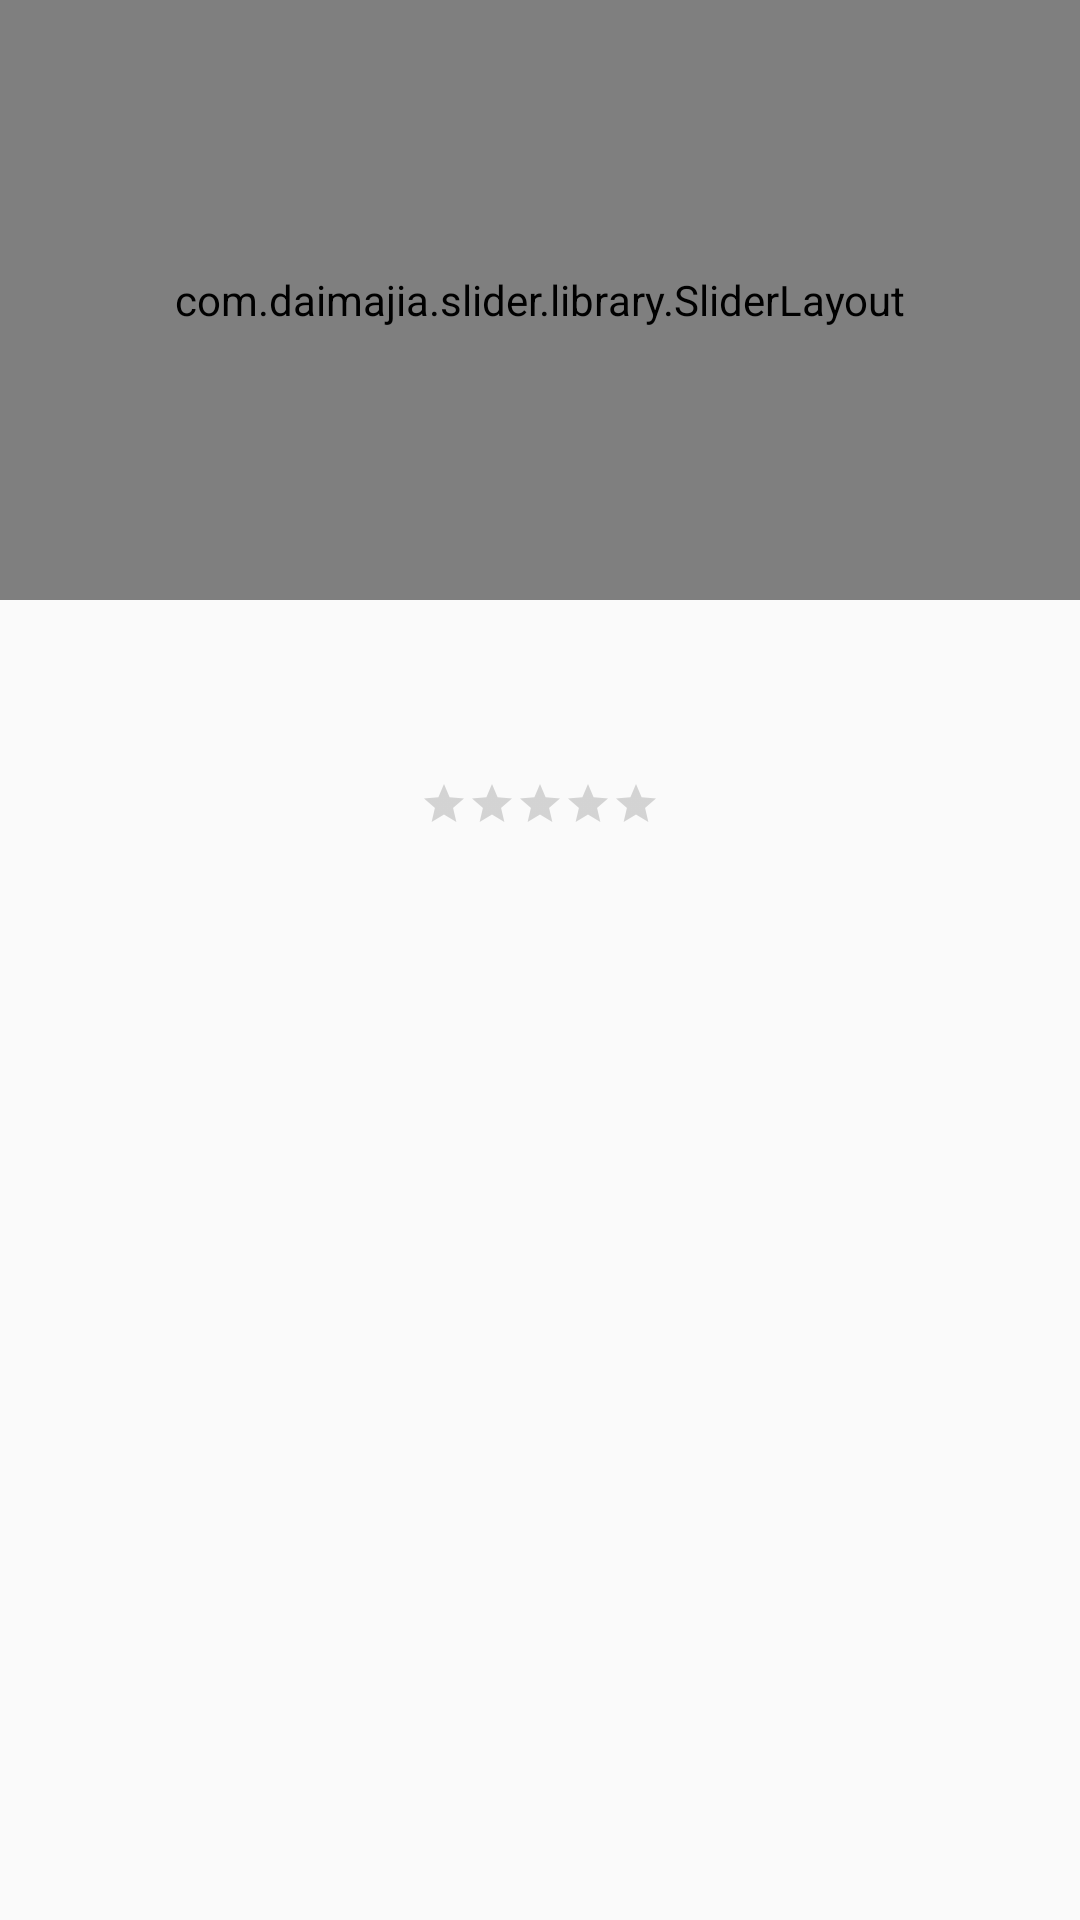

Layout XML and referenced resources for this Android screen:
<!-- AndroidManifest.xml: application theme AppTheme -->
<!-- res/layout/activity_inside_coffee.xml -->
<?xml version="1.0" encoding="utf-8"?>

<android.support.design.widget.CoordinatorLayout xmlns:android="http://schemas.android.com/apk/res/android"
    xmlns:app="http://schemas.android.com/apk/res-auto"
    android:layout_width="match_parent"
    android:layout_height="match_parent"
    android:orientation="vertical">

    <android.support.design.widget.CoordinatorLayout
        android:layout_width="match_parent"
        android:layout_height="250dp">

        <android.support.design.widget.CoordinatorLayout
            android:layout_width="match_parent"
            android:layout_height="wrap_content">

            <android.support.design.widget.AppBarLayout
                android:id="@+id/app_bar_layout"
                android:layout_width="match_parent"
                android:layout_height="wrap_content">

                <android.support.design.widget.CollapsingToolbarLayout
                    android:id="@+id/collapsing_toolbar"
                    android:layout_width="match_parent"
                    android:layout_height="wrap_content"
                    app:expandedTitleTextAppearance="@android:color/transparent"
                    app:layout_scrollFlags="scroll|exitUntilCollapsed"
                    app:contentScrim="@color/colorPrimary">

                    <com.daimajia.slider.library.SliderLayout
                        android:id="@+id/slider"
                        android:layout_width="match_parent"
                        android:layout_height="200dp"
                        app:layout_collapseMode="parallax"
                        android:fitsSystemWindows="true"/>

                    <android.support.v7.widget.Toolbar
                        android:id="@+id/toolbar"
                        android:layout_width="match_parent"
                        android:layout_height="?attr/actionBarSize"
                        android:background="@android:color/transparent"
                        app:titleTextColor="@android:color/black"
                        app:layout_collapseMode="pin"/>

                </android.support.design.widget.CollapsingToolbarLayout>

            </android.support.design.widget.AppBarLayout>
        </android.support.design.widget.CoordinatorLayout>

        <ImageView
            android:id="@+id/img_restaurant"
            android:layout_width="100dp"
            android:layout_height="100dp"
            android:elevation="5dp"
            app:layout_anchor="@id/slider"
            app:layout_anchorGravity="center|bottom" />
    </android.support.design.widget.CoordinatorLayout>
        <LinearLayout
            android:layout_width="wrap_content"
            android:layout_height="wrap_content"
            app:layout_anchor="@id/img_restaurant"
            app:layout_anchorGravity="bottom|center"
            app:layout_behavior="@string/appbar_scrolling_view_behavior"
            android:layout_gravity="bottom|center">
            <RatingBar
                android:isIndicator="false"
                android:layout_width="wrap_content"
                android:layout_height="wrap_content"
                android:layout_gravity="center"
                android:id="@+id/show_rate_restaurant"
                android:layout_margin="10dp"
                style="@style/Widget.AppCompat.RatingBar.Small"/>

        </LinearLayout>

</android.support.design.widget.CoordinatorLayout>
<!-- resources referenced by this layout -->
<resources>
  <color name="colorPrimary">#FF5722</color>
  <style name="AppTheme" parent="AppTheme.Base">
          
      </style>
  <style name="AppTheme.Base" parent="Theme.AppCompat.Light.NoActionBar">
          <item name="colorPrimary">@color/colorPrimary</item>
          <item name="colorPrimaryDark">@color/colorPrimaryDark</item>
          <item name="colorAccent">@color/colorAccent</item>
          <item name="android:textColorPrimary">#483c3c</item>
  
      </style>
  <color name="colorPrimaryDark">#E64A19</color>
  <color name="colorAccent">#607D8B</color>
</resources>
